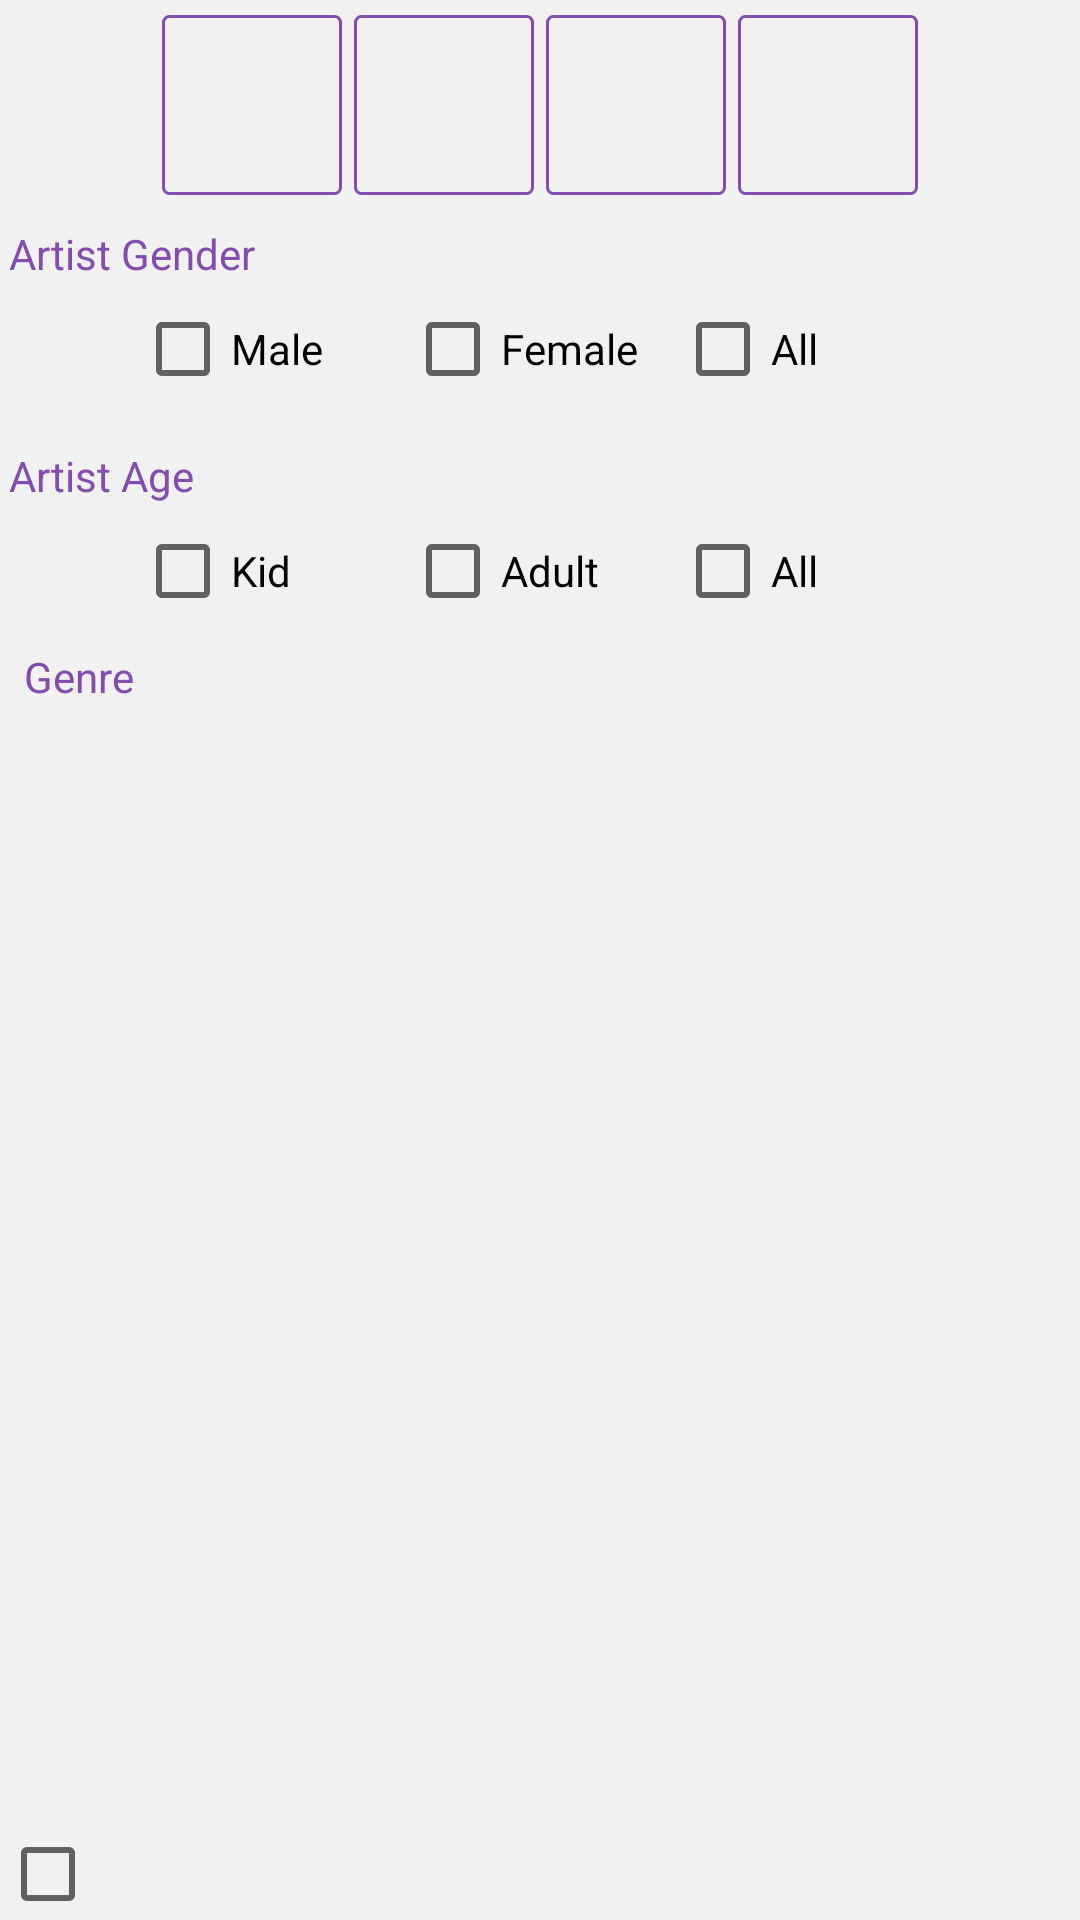

The Android layout XML behind this screen, and the referenced resources:
<!-- AndroidManifest.xml: application theme AppTheme -->
<!-- res/layout/fragment_preference.xml -->
<?xml version="1.0" encoding="utf-8"?>
<LinearLayout xmlns:android="http://schemas.android.com/apk/res/android"
    android:layout_width="match_parent"
    android:layout_height="match_parent"
    android:background="#f1f1f2"
    android:orientation="vertical">

    <ScrollView
        android:layout_width="fill_parent"
        android:layout_height="match_parent"
        android:layout_weight=".05">

        <LinearLayout
            android:layout_width="match_parent"
            android:layout_height="match_parent"
            android:layout_marginLeft="3dp"
            android:layout_marginRight="3dp"
            android:orientation="vertical">

            <LinearLayout
                android:layout_width="match_parent"
                android:layout_height="match_parent"
                android:orientation="vertical">

                <LinearLayout
                    android:layout_width="fill_parent"
                    android:layout_height="60dp"
                    android:layout_marginTop="5dp"
                    android:gravity="center"
                    android:orientation="horizontal">

                    <LinearLayout
                        android:id="@+id/worldLayout"
                        android:layout_width="60dp"
                        android:layout_height="fill_parent"
                        android:background="@drawable/rectangle_linearlayout_style"
                        android:orientation="vertical">

                        <ImageView
                            android:id="@+id/worldImageView"
                            android:layout_width="fill_parent"
                            android:layout_height="fill_parent"
                            android:padding="5dp" />
                    </LinearLayout>

                    <LinearLayout
                        android:id="@+id/countryLayout"
                        android:layout_width="60dp"
                        android:layout_height="fill_parent"
                        android:layout_marginLeft="4dp"
                        android:background="@drawable/rectangle_linearlayout_style"
                        android:orientation="vertical">

                        <ImageView
                            android:id="@+id/countryImageView"
                            android:layout_width="fill_parent"
                            android:layout_height="fill_parent"
                            android:padding="5dp" />
                    </LinearLayout>

                    <LinearLayout
                        android:id="@+id/statedLayout"
                        android:layout_width="60dp"
                        android:layout_height="fill_parent"
                        android:layout_marginLeft="4dp"
                        android:background="@drawable/rectangle_linearlayout_style"
                        android:orientation="vertical">

                        <ImageView
                            android:id="@+id/stateImageView"
                            android:layout_width="fill_parent"
                            android:layout_height="fill_parent"
                            android:padding="5dp" />
                    </LinearLayout>

                    <LinearLayout
                        android:id="@+id/cityLayout"
                        android:layout_width="60dp"
                        android:layout_height="fill_parent"
                        android:layout_marginLeft="4dp"
                        android:background="@drawable/rectangle_linearlayout_style"
                        android:orientation="vertical">

                        <ImageView
                            android:id="@+id/cityImageView"
                            android:layout_width="fill_parent"
                            android:layout_height="fill_parent"
                            android:padding="5dp" />

                    </LinearLayout>
                </LinearLayout>

                <TextView
                    android:layout_width="fill_parent"
                    android:layout_height="wrap_content"
                    android:layout_marginTop="10dp"
                    android:gravity="center_vertical"
                    android:text="Artist Gender"
                    android:textColor="@color/purple" />

                <LinearLayout
                    android:layout_width="fill_parent"
                    android:gravity="center_vertical"
                    android:layout_height="45dp">

                    <RadioGroup
                        android:id="@+id/genderRadioGroup"
                        android:layout_width="fill_parent"
                        android:layout_height="30dp"
                        android:gravity="center"
                        android:orientation="horizontal">

                        <RadioButton
                            android:id="@+id/maleRadioButton"
                            style="@android:style/Widget.CompoundButton.CheckBox"
                            android:layout_width="90dp"
                            android:layout_height="wrap_content"
                            android:text="Male" />

                        <RadioButton
                            android:id="@+id/feMaleRadioButton"
                            style="@android:style/Widget.CompoundButton.CheckBox"
                            android:layout_width="90dp"
                            android:layout_height="wrap_content"
                            android:text="Female" />

                        <RadioButton
                            android:id="@+id/anyRadioButton"
                            style="@android:style/Widget.CompoundButton.CheckBox"
                            android:layout_width="90dp"
                            android:layout_height="wrap_content"
                            android:text="All" />
                    </RadioGroup>

                </LinearLayout>

                <TextView
                    android:layout_width="fill_parent"
                    android:layout_height="wrap_content"
                    android:layout_marginTop="10dp"
                    android:gravity="center_vertical"
                    android:text="Artist Age"
                    android:textColor="@color/purple" />

                <LinearLayout
                    android:layout_width="fill_parent"
                    android:gravity="center_vertical"
                    android:layout_height="45dp">

                    <RadioGroup
                        android:id="@+id/ageRadioGroup"
                        android:layout_width="fill_parent"
                        android:layout_height="30dp"
                        android:gravity="center"
                        android:orientation="horizontal">

                        <RadioButton
                            android:id="@+id/kidsRadioGroup"
                            style="@android:style/Widget.CompoundButton.CheckBox"
                            android:layout_width="90dp"
                            android:layout_height="wrap_content"
                            android:text="Kid" />

                        <RadioButton
                            android:id="@+id/adultRadioGroup"
                            style="@android:style/Widget.CompoundButton.CheckBox"
                            android:layout_width="90dp"
                            android:layout_height="wrap_content"
                            android:text="Adult" />

                        <RadioButton
                            android:id="@+id/anyageRadioGroup"
                            style="@android:style/Widget.CompoundButton.CheckBox"
                            android:layout_width="90dp"
                            android:layout_height="wrap_content"
                            android:text="All" />
                    </RadioGroup>

                </LinearLayout>

                <TextView
                    android:layout_width="fill_parent"
                    android:layout_height="wrap_content"
                    android:layout_marginTop="3dp"
                    android:gravity="center_vertical"
                    android:paddingLeft="5dp"
                    android:text="Genre"
                    android:textColor="@color/purple" />

                <GridView
                    android:id="@+id/artistsGridView"
                    android:layout_width="fill_parent"
                    android:layout_height="250dp"
                    android:layout_marginTop="5dp"
                    android:columnWidth="70dp"
                    android:horizontalSpacing="5dp"
                    android:numColumns="auto_fit"
                    android:verticalSpacing="5dp"></GridView>
            </LinearLayout>


        </LinearLayout>
    </ScrollView>

    <LinearLayout
        android:layout_width="match_parent"
        android:layout_height="match_parent"
        android:layout_weight=".99"
        android:orientation="vertical">

        <CheckBox
            android:id="@+id/SelectCheckBox"
            android:layout_width="fill_parent"
            android:layout_height="wrap_content"
            android:checked="false"
            android:textSize="@dimen/content_text_size_small" />
    </LinearLayout>
</LinearLayout>
<!-- resources referenced by this layout -->
<resources>
  <color name="purple">#834caf</color>
  <dimen name="content_text_size_small">12sp</dimen>
  <!-- drawable rectangle_linearlayout_style (drawable) -->
  <?xml version="1.0" encoding="utf-8"?>
  <shape xmlns:android="http://schemas.android.com/apk/res/android"
      android:shape="rectangle">
  
  
      <corners android:radius="2dp" />
      <stroke
          android:width="1dip"
          android:color="@color/purple" />
  </shape>
  <style name="AppTheme" parent="Theme.AppCompat.Light.NoActionBar">
          
          <item name="colorPrimary">@color/colorPrimary</item>
          <item name="colorPrimaryDark">@color/colorPrimaryDark</item>
          <item name="colorAccent">@color/purple</item>
      </style>
  <color name="colorPrimary">#D3D3D3</color>
  <color name="colorPrimaryDark">#7e7e7e</color>
</resources>
